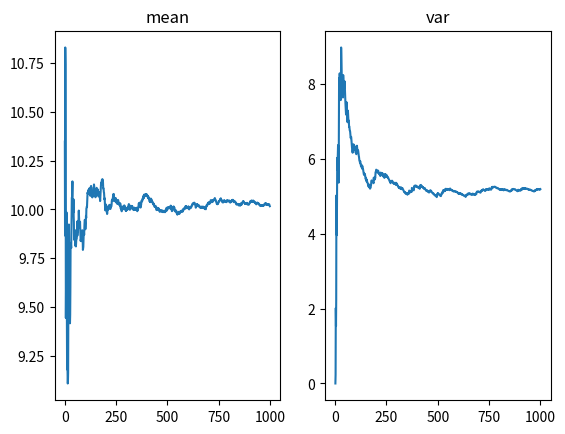

The matplotlib source for this figure:
import numpy as np
import math
import matplotlib.pyplot as plt

# 样本总数
N = 1000

# 样本，均值，方差
X = []
mean = []
var = []
num = [i for i in range(1, N+1)]

rng = np.random.default_rng()
for i in range(N):
    x = rng.normal(10, math.sqrt(5))
    X.append(x)
    mean.append(np.mean(X))
    var.append(np.var(X))

# 作图
plt.subplot(1, 2, 1)
plt.plot(num, mean)
plt.title('mean')

plt.subplot(1, 2, 2)
plt.plot(num, var)
plt.title('var')
plt.show()

# 模拟坦克到达的数量
for i in range(3):
    print(f'minute {i+1}: {np.random.poisson(4)}')


# 模拟坦克
time = 0
time += np.random.exponential(0.25)
num = 1
print(f'tank {num}: {time}')
while time < 3:
    time += np.random.exponential(0.25)
    num += 1
    if time < 3:
        print(f'tank {num}: {time}')
